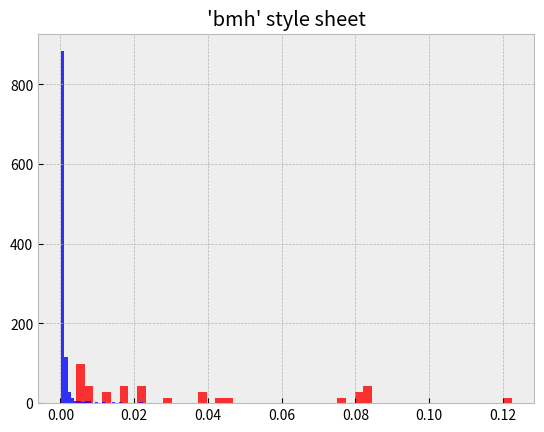

Write the Python code that produced this figure.
import matplotlib.pyplot as plt
import numpy as np
abnormal = {'_recallFundsFromVault': 1, 'emergencyCommit': 20, 'farm': 9, 'transfer': 9, '_borrowTokenAndUseFinal': 5,
            'claimRewardsForPools': 1, 'isPartitionStrategy': 1, 'init': 4, 'to call withdraw': 1,
            'withdrawInternal': 1,
            'deposit': 20, 'swapOut': 4, 'submit': 7, 'fees': 1, 'getImplementationHolder': 2, 'latestAnswer': 3,
            'buyJayWithERC721': 5, 'startBridgeTokensViaAnyswap': 10, 'swapIn ': 20, 'getReward': 18,
            'transferHunnyOwner': 3,
            'collectFees': 29, 'exchangeRateStored': 4, 'mint': 1, '__ERC20Burnable_init': 2, 'payBackInFull': 11,
            '_withdraw': 2, '_mintFee': 5, 'setTreasuryAddress': 19, 'withdrawNFT': 19}
normal = {'migrate': 11, 'setActiveVault': 10, 'logBytes6': 2, 'logBool': 1, 'distribute': 8, 'convert': 14,
          'logInt': 1,
          '_withdrawOne': 1, 'functionCall': 43, 'isContract': 234, '_functionCallWithValue': 3,
          '_callOptionalReturn': 180,
          'deposit': 113, 'protectedTokens': 1, 'mul': 941, 'setThreshold': 1, 'prepareMigration': 1, 'forceD': 1,
          'adjustPosition': 1,
          '_withdrawSome': 7, 'weightedApr': 1, 'aprAfterDeposit': 1, '_withdraw': 13, 'safeApprove': 12,
          'safeTransfer': 41,
          'withdrawUnderlying': 1, 'div': 508, 'allowance': 179, 'debtValToShare': 31, '_bankTotalEth': 1, 'sub': 1070,
          'add': 896, 'emergencyWithdraw': 1, 'underlyingBalanceStored': 1, 'withdraw': 170, 'hasAssets': 1, 'apr': 1,
          '_apr': 1, 'workFactor': 1, 'getInterestRate': 45, 'manualAllocation': 1, 'logBytes3': 1, 'logBytes11': 1,
          'logBytes': 1, 'logUint': 1, 'logBytes14': 1, 'log': 1, 'logBytes1': 1, 'setSentinel': 7,
          'burn': 119, 'getRoleMember': 15, 'burnFrom': 37, 'setCeiling': 5, 'stake': 15, 'lowerHasMinted': 1,
          'setTransmutationPeriod': 6, 'transmute': 6,
          'getRoleMemberCount': 6, 'swap': 352, 'checkTicks': 52, 'observe': 18, 'totalSupply': 418,
          'transfer': 332, 'transferFrom': 190, 'initialize': 499, 'transferOwnership': 65, 'getReserves': 324,
          'decimals': 181, '_burn': 119, '_mintFee': 94, '_transfer': 322, 'approve': 380, 'balanceOf': 226,
          'calculateInterestRates': 12, '_getOverallBorrowRate': 10, 'getAddress': 4, 'getPriceOracle': 3, 'admin': 381,
          'getSupplyData': 11, 'principalBalanceOf': 12, 'getUserStableRate': 20, 'getUserLastUpdated': 10,
          'batchBalanceOf': 3, 'borrow': 31, 'sendValue': 19, 'getReserveNormalizedVariableDebt': 3, 'flashLoan': 8,
          'getRevision': 26, 'mintToTreasury': 10, 'transferOnLiquidation': 32, '_updateAssetStateInternal': 6,
          'DISTRIBUTION_END': 2, '_updateUserAssetInternal': 3, 'setDistributionEnd': 2, '_getAssetIndex': 5,
          '_delegate': 444, '_implementation': 8, 'getMarketId': 3, '_approve': 77, 'name': 80, 'encode': 155,
          '_update': 86, 'voteAll': 41, 'unvoteAll': 2, 'vote': 41, 'mint': 270, '_execute': 1, 'unpause': 11,
          'pauseOrUnpause': 1, 'unvote': 2, 'withdrawTokenBySeason': 4, 'withdrawTokensBySeasons': 1,
          'withdrawTokensBySeason': 2, '_claimTokenBySeason': 2, 'claimTokensBySeason': 1, 'claimTokensBySeasons': 1,
          'withdrawTokenBySeasons': 2, 'curveToBDV': 3, 'bdv': 2, 'lusdToBDV': 1, '_deposit': 14,
          'claimAndDepositBeans': 1, 'claimAndWithdrawBeans': 1, 'claimAndWithdrawLP': 1, 'propose': 1,
          '_addReserves': 16, 'executeOperation': 1, 'redeemUnderlying': 18, 'safeRewardTransfer': 13,
          'functionCallWithValue': 155, 'updateRewardPerBlock': 1,
          'functionDelegateCall': 80, 'setNotPublic': 17, 'positionInfo': 43, '_addDebt': 51, 'requestFunds': 35,
          'withdrawAll': 58,
          'massUpdatePools': 156, '__Context_init_unchained': 51, 'pendingAlpaca': 51, 'totalLock': 51,
          'delegateBySig': 85,
          'decreaseAllowance': 89, '_msgSender': 273, '_fallback': 188, 'upgradeToAndCall': 34, 'isAuthorised': 8,
          'setPath': 9,
          'myBalance': 38, 'debtShareToVal': 38, 'stakedWantTokens': 1, 'acceptDebt': 35, 'getWrappedNativeAddr': 35,
          'getCashPrior': 49,
          'doTransferIn': 58, 'getBorrowRate': 30, 'delegateToViewAndReturn': 13, '_setInterestRateModel': 1,
          'delegateToViewImplementation': 46,
          'updateRewardToken': 20, 'setWhitelisted': 15, '_getReward': 14, 'unfrozenStakeTime': 8, 'earn': 3,
          'safeTransferETH': 46,
          'getAmountOut': 191, 'sync': 21, 'pairFor': 109, 'sortTokens': 108, '_swapSupportingFeeOnTransferTokens': 23,
          'safeTransferFrom': 131,
          'buyBack1': 1, 'setTreasury': 1, 'totalBalanceOf': 34, '_harvest': 29, 'set': 47, 'withdraw_fee': 1, 'cap': 2,
          'switchFund': 2,
          'beforeDeposit': 2, '_buyWantAndReinvest': 2, '__ERC20_init': 2, 'addNewCompound': 2, 'setVaultMaster': 1,
          'inCaseTokensGetStuck': 1,
          'harvestStrategy': 1, 'setInvestDisabled': 1, 'safeDecreaseAllowance': 40, '_beforeTokenTransfer': 83,
          'setUnirouter': 2, 'earnExtra': 1,
          'harvest': 53, 'getName': 1, 'setStrategist': 1, 'create': 7, 'negative': 6, 'equals': 3, 'logCall': 3,
          'fetchPrice': 8,
          'getPartialRoundUp': 2, 'zeroWei': 6, 'available': 61, 'callOptionalReturn': 46, 'mod': 17,
          'setEarnLowerlimit': 15,
          'balanceOfeCRV': 13, 'withdrawAllETH': 6, 'delStrategy': 3, '': 11, '_mint': 167, 'parseLiquidateArgs': 2,
          '_updateMarket': 2,
          'getIndex': 5, 'addMarket': 5, 'transferOut': 6, '_runPreprocessing': 6, 'exchange': 12, 'that': 10,
          'getNewParAndDeltaWeiForLiquidation': 6, 'to128': 6, 'getStatus': 13, 'to96': 6, 'getPrice': 20,
          'of the utilization ': 19,
          'lastTimeRewardApplicable': 41, 'rewardPerToken': 62, 'stakeWithPermit': 26, '_moveDelegates': 84,
          'safe32': 54,
          'getDepositAmountForBorrow': 17, 'checkpointPrice': 17, '_updateCheckpoints': 10, 'getLoanParamsList': 17,
          'borrowInterestRate': 17, '_getAllInterest': 40, '_nextBorrowInterestRate2': 9, 'claimRewards': 36,
          'getUserLoans': 17,
          'getBorrowAmountForDeposit': 13, 'decreaseApproval': 7, 'vaultTransfer': 9, 'vaultEtherWithdraw': 8,
          '_payBorrowingFee': 8,
          'divCeil': 9, '_payInterest': 8, 'withdrawCollateral': 8, '_adjustValue': 7, '_burnToken': 16,
          '_getInterestRateAndBorrowAmount': 1,
          '_swapsCall_internal': 1, 'getBorrowAmountByParams': 1, '_finalizeOpen': 1, 'getCurrentMargin': 1,
          'queryRate': 19, '_queryRateCall': 19,
          '_queryRate': 19, 'shouldLiquidate': 19, 'aggregator': 27, 'latestAnswer': 127, 'setDecimals': 19,
          'getBorrowAmount': 1,
          '_getBorrowingFee': 1, '_settleFeeRewardForInterestExpense': 1, 'checkPriceDisagreement': 1, 'queryReturn': 1,
          '_initializeInterest': 1, '_payLendingFee': 1, '_setDelegatedManager': 1, 'addBytes32': 1,
          '_verifyTransfers': 6,
          'mintWithEther': 2, 'addCheckpoint': 1, '_getBlockNumber': 1, 'getValueAt': 1, '_settleInterest': 1,
          '_avgBorrowInterestRate': 1, '_getMarginBorrowAmountAndRate': 1, '_gasUsed': 1, 'stringify': 5,
          'getIsClosing': 5, 'getLiquidationSpreadForPair': 5, 'getPartial': 5, 'burnToEther': 2,
          'positionTokenPrice': 3,
          'normalize': 3, 'mintWithToken': 4, '_triggerPosition': 3, 'getMaxEscrowAmount': 21,
          'marginTradeFromDeposit': 3,
          '_getInterestRateAndAmount2': 3, 'getLeverageList': 23, 'withdrawToken': 27, '_protocolInterestRate': 5,
          '_totalAssetSupply': 7, 'depositCollateralToLoan': 3, 'mulScalarTruncate': 17, 'addUInt': 20, 'mulExp3': 3,
          'truncate': 18, 'mulScalar': 20, 'mulUInt': 20, 'mulScalarTruncateAddUInt': 17, 'mulExp': 1, 'divUInt': 23,
          'getExp': 19, 'subUInt': 18, 'addThenSubUInt': 16, 'divScalar': 3, 'getUtilizationAndAnnualBorrowRate': 3,
          'addExp': 6, 'getUtilizationRate': 3, 'divScalarByExp': 13, 'divScalarByExpTruncate': 14, 'invest': 4,
          'balanceAave': 6, '_balanceDydx': 6, 'balanceCompoundInToken': 22, 'burnOnLiquidation': 22, 'isActive': 4,
          '_getBorrowAmountAndRate': 2, 'getOrdersInfoRespectingBalancesAndAllowances': 2, 'universalTransfer': 7,
          '_handleFees': 2, 'universalTransferFrom': 2, 'externalCall': 2, 'universalBalanceOf': 1, '_swap': 134,
          'returns false is an externally-owned account ': 1, '_getTokens': 1, 'calculateOasisReturn': 1,
          'chaiToDai': 1, 'underlyingAssetAddress': 1, '_getInterestRateAndAmount': 2, '_mintToken': 4,
          'updatePrice': 8, 'claimEther': 2, 'burnToToken': 1, 'supplyFulcrum': 2, 'balanceFulcrumInToken': 2,
          '_balanceCompoundInToken': 2, 'upgradeTo': 15, 'cumulateBalanceInternal': 16, '_withdrawSomeFulcrum': 2,
          'rebalanceStableBorrowRate': 2, 'calculateAvailableCollateralToLiquidate': 2, 'isTransferAllowed': 2,
          'balanceDecreaseAllowed': 3, 'backing transfer': 2, 'repayBorrow': 29, 'delegateToImplementation': 12,
          'delegateTo': 7, '_getLowUtilBaseRate': 1, '_withdrawAave': 10, 'balance': 20, 'balanceDydx': 10,
          'getAaveCore': 10, 'getAave': 10, 'balanceCompound': 10, 'approveToken': 10, 'claimToken': 1,
          'updatePool': 51, '_claimCoverRewards': 1, '_safeTransfer': 21, 'updatePools': 1, 'discountedSwap': 7,
          '_toHex': 7, '_emitSwapped': 5, 'swapExactTokensForETH': 46, 'getAmountsOut': 78,
          'setInterfaceImplementer': 1, '_removeTokenFromPartition': 1, 'totalPartitions': 1,
          '_transferByDefaultPartition': 1, '_removePartitionFromTotalPartitions': 1, 'symbol': 34, 'mintInternal': 6,
          'repayBorrowBehalf': 23, 'redeemInternal': 9, 'getCash': 13, 'getAccountSnapshot': 9, 'flashFee': 13,
          'seizeInternal': 1, 'liquidateBorrowInternal': 1, 'redeemUnderlyingInternal': 4,
          'borrowBalanceStoredInternal': 18, 'exchangeRateStoredInternal': 33, 'exchangeRateCurrent': 37,
          'accrueInterest': 3, 'liquidateBorrow': 21, 'mintFresh': 18, 'getCTokenBalanceInternal': 19,
          'setAccessController': 13, 'proposeFeed': 13, 'getAccessController': 13, 'getRoundFeed': 13,
          '_transferOwnership': 16, 'typeAndVersion': 13, 'description': 94, 'unregisterCollateral': 24,
          '_isOperator': 1, 'initializeAccountCollateralTokens': 15, 'borrowInternal': 4, 'borrowBalanceStored': 19,
          'liquidateBorrowFresh': 15, 'doTransferOut': 54, 'balanceOfUnderlying': 4, 'transferTokens': 47,
          'setManager': 3, 'getCashOnChain': 5, 'redeem': 15, 'registerCollateral': 1, '_admin': 3, '_willFallback': 3,
          'redeemFresh': 5, 'balanceOfPool': 3, 'balanceOfWant': 3, '_moveDelegatesByType': 6,
          '_getDelegationDataByType': 6, '_becomeImplementation': 5, '_resignImplementation': 3,
          'supplyRatePerBlock': 15, '_domainSeparator': 1, 'gulp': 2, 'repayBorrowFresh': 1, '_transferTokens': 7,
          'safe96': 7, 'add96': 7, 'freeFromUpTo': 3, 'computeAddress2': 3, 'sellQuote': 8, 'getBaseInput': 30,
          '_twapUpdate': 12, '_RAboveSellQuoteToken': 34, '_sync': 16, 'sellQuoteToken': 30, '_pause': 37,
          '_setupDecimals': 76, 'getFeeRate': 46, '_SolveQuadraticFunctionForTrade': 15, '_RAboveSellBaseToken': 14,
          '_SolveQuadraticFunctionForTarget': 24, 'mulCeil': 23, 'dodoSwapV1': 12, 'dodoSwapV2TokenToToken': 10,
          'DPPFlashLoanCall': 22, '_GeneralIntegrate': 9, '_RBelowSellBaseToken': 9, 'sellBaseToken': 10,
          'claimTokens': 12, 'lockSetProxy': 12, 'sellBase': 13, '_mintRewards': 3, 'getBalanceForRemoval': 9,
          'tokens': 6, 'getTokens': 6, '_doTransfers': 3, '_getReturn': 3, 'addLiquidity': 99, 'doConvert': 2,
          'dispatchTokenRateUpdateEvents': 2, 'dispatchConversionEvent': 2, 'syncReserveBalances': 2,
          'setReserveBalances': 2, 'encodeReserveBalances': 2, 'encodeReserveBalance': 2, 'calculateFee': 2,
          'fundSupplyAmount': 2, 'crossReserveTargetAmount': 2, 'reserveBalances': 3, 'getReturn': 2,
          'decodeReserveBalance': 2, 'decodeReserveBalances': 2, 'updateRecentAverageRate': 2,
          'calcRecentAverageRate': 2, 'encodeAverageRateInfo': 1, 'roundDiv': 1, 'accurateRatio': 1,
          'normalizedRatio': 1, 'reducedRatio': 1, 'time': 2, 'decodeAverageRateD': 2, 'decodeAverageRateN': 2,
          'decodeAverageRateT': 2, '_validReserve': 2, 'addressOf': 2, '_only': 2, 'acceptTokenOwnership': 2,
          '_protected': 2, 'isV28OrHigher': 2, 'connectorTokens': 1, 'getAmountIn': 36, 'quote': 29, 'getAmountsIn': 8,
          'swapExactTokensForTokens': 37, '_revertWithData': 7, 'transformERC20': 3, '_transformERC20Private': 3,
          'getQuoteSigner': 3, '_executeTransformation': 3, 'getTransformWallet': 3, 'getFunctionImplementation': 3,
          'transform': 6, 'safeDiv': 3, 'getTransformerDeployer': 3, '_fillBridgeOrder': 3, 'trade': 3,
          '_computeTakerTokenFillAmount': 3, 'createTransformWallet': 3, 'swapTokensForExactTokens': 20,
          'externalSwap': 1, 'universalApproveMax': 1, 'mixSwap': 2, 'withdrawBaseTo': 1, 'querySellBaseToken': 1,
          'divFloor': 1, 'getOraclePrice': 1, '_ROneBuyBaseToken': 1, '_RAboveBackToOne': 1, 'bid': 2, 'token0': 2,
          'delegate': 71, 'removeLiquidityETH': 2, 'removeLiquidity': 28, 'sqrt': 94, 'safeTokenTransfer': 23,
          'setNervePerBlock': 23, 'poolLength': 23, 'chargeFees': 23, 'whitelistVault': 23, 'leave': 23, 'enter': 42,
          'setStrategy': 23, 'setConvertStrat': 23, 'claim': 10, 'getMultiplier': 24, '_addLiquidity': 48,
          'setBuybackStrat': 3, 'getA': 2, 'to call withdraw': 2, 'getAPrecise': 2, 'updateUserWithdrawFee': 1,
          'calculateWithdrawOneToken': 1, 'calculateWithdrawOneTokenDY': 1, 'within1': 1, '_difference': 1, 'getYD': 1,
          'getD': 1, '_xp': 1, '_getAPrecise': 1, 'difference': 1, 'calculateTokenAmount': 1, 'depositAll': 11,
          'reflectionFromToken': 12, '_getTValues': 12, '_getRValues': 12, 'init': 7, '_transferToExcluded': 12,
          '_transferBothExcluded': 12, '_reflectFee': 12, 'includeAccount': 7, '_transferStandard': 1,
          'initializeMigrate': 1, 'badd': 12, 'bsub': 12, 'bsubSign': 13, 'getSpotPrice': 1, 'BUY': 5, 'bdiv': 11,
          'bmul': 33, 'calcOutGivenIn': 11, 'bpowi': 12, 'btoi': 13, 'bfloor': 11, 'bpow': 12, 'SELL': 6,
          'redeemPackage': 3, '_issueSharesForAmount': 5, 'getUsersYieldAmount': 1, 'getFee': 1,
          'setMinAmountForSwap': 3, 'getReservesList': 1, 'transferUnderlyingTo': 1, 'handleAction': 1, 'addPool': 1,
          '_updateEmissions': 1, '_updatePool': 1, 'UNDERLYING_ASSET_ADDRESS': 1, 'implementation': 6,
          'variableRateSlope1': 1, '_getLendingPool': 1, 'MAX_NUMBER_RESERVES': 1, 'liquidationCall': 1,
          'getUserConfiguration': 1, 'repay': 11, '_onlyLendingPoolConfigurator': 1, 'validateDeposit': 1,
          'validateSetUseReserveAsCollateral': 1, 'validateWithdraw': 1, 'setReserveInterestRateStrategyAddress': 1,
          'getConfiguration': 1, 'getRewardForDuration': 62, 'earned': 20, 'setDepositContract': 1, 'owner': 64,
          'get_lp_token': 1, 'withdrawLUSD': 1, 'openTrove': 1, 'sendToPool': 1, 'increaseLUSDDebt': 1,
          'setAddresses': 2, '_requireCallerIsBOorTroveMorSP': 1, '_checkRole': 1, 'initializeERC20': 1,
          '_closeTrove': 1, 'getBorrowingFeeWithDecay': 1, 'reInsert': 1, '_insert': 1, 'findInsertPosition': 1,
          '_descendList': 1, 'getPrev': 1, 'getTroveStake': 1, 'updateTroveRewardSnapshots': 1,
          'validInsertPosition': 1, 'contains': 1, 'insert': 1, 'getEntireDebtAndColl': 1, 'removeStake': 1,
          '_requireAmountGreaterThanZero': 1, '_applyPendingRewards': 1, 'getTroveStatus': 1, '_requireTCRoverMCR': 1,
          '_requireTroveisActive': 1, '_getNewTroveAmounts': 1, '_requireICRisAboveMCR': 1, 'claimCollateral': 1,
          'setFund': 1, 'sendToFund': 1, '_requireCallerIsTroveManager': 1, 'withdrawColl': 1, '_calcRedemptionRate': 1,
          'getRedemptionRate': 1, 'getBorrowingRate': 1, 'getBorrowingFee': 1, 'getBorrowingRateWithDecay': 1,
          'getRedemptionFeeWithDecay': 1, '_requireValidLUSDRepayment': 1, 'fetchPriceWithoutUMB': 1,
          '_scalePriceByDigits': 1, 'getAddressByString': 1, 'stringToBytes32': 1, '_fetchUMBPrice': 1, 'getFund': 1,
          'getAllowMinting': 1, '_withdrawLUSD': 1, '_setAdmin': 14, 'subExp': 3, 'totalBorrowsCurrent': 3,
          'mintAllowed': 19, 'claimFortress': 1, 'mul_': 8, 'sub_': 5, 'add_': 3, 'updateFortressSupplyIndex': 1,
          'div_': 2, 'lessThanOrEqualExp': 1, '_setFAIMintRate': 1, 'seizeVerify': 1, 'failOpaque': 1,
          'price1CumulativeLast': 1, 'configDigestFromConfigData': 32, 'transferVerify': 2, 'utilizationRate': 5,
          'addToMarketInternal': 3, '_become': 1, 'borrowAllowed': 25, '_addMarketInternal': 1, 'isForeign': 7,
          'execute': 1, 'votingPeriod': 1, 'executeTransaction': 3, 'liquidateCalculateSeizeTokens': 2, 'getReceipt': 1,
          'queueTransaction': 1, 'quorumVotes': 1, 'getStrikeFee': 3, 'fees': 1, 'shareOf': 15, 'availableBalance': 8,
          'getHegicFee': 9, 'setImpliedVolRate': 9, 'exercise': 7, 'sub96': 5, 'swapTokensForExactETH': 81,
          'calcPoolInGivenSingleOut': 2, 'setController': 32, '_writeCheckpoint': 17, 'setSwapFee': 9,
          'setExitFeeRecipient': 14, 'joinswapPoolAmountOut': 16, 'setMinimumBalance': 14, 'exitPool': 14,
          'bpowApprox': 3, 'deployProxyManyToOne': 2, 'getPremiumPercent': 2, 'getMinimumBalance': 2,
          'approveDeployer': 2, 'getPriceObservationInWindow': 2, 'canUpdatePrice': 2, 'computeTwoWayAveragePrice': 2,
          'canUpdatePrices': 2, 'updatePrices': 6, '_getTwoWayPrice': 2, '_getEthPrice': 2, '_getTokenPrice': 2,
          'configure': 3, '_initializeToken': 9, 'computeProxyAddressManyToOne': 1, 'calcPoolOutGivenSingleIn': 1,
          'reindexTokens': 1, 'reweighTokens': 1, 'computeAverageMarketCap': 1, 'getTokenRecord': 1,
          'computeTwoWayAveragePrices': 1, 'computeAverageEthPrices': 1, 'setImplementationAddressManyToOne': 1,
          'totalSupplyAt': 3, '_updateAccountSnapshot': 3, 'calcSingleInGivenPoolOut': 3, 'OnlyOwnerError': 1,
          'fillRfqOrder': 2, 'fillOrKillRfqOrder': 1, 'transferProtocolFeesForPools': 1,
          'delegatecallMigrateFunction': 1, 'signature `Error': 1, 'batch': 1, '_getRevertMsg': 1,
          'swapExactETHForTokensAndMint': 2, 'setPendingOperator': 1, 'addMinter': 1, 'mul_ScalarTruncateAddUInt': 1,
          'removeFixedPrice': 3, 'repayBorrowInternal': 1, 'getBlockNumber': 14, '_queueOrRevert': 2, '_get': 6,
          'min': 3, 'lessThanExp': 2, 'getActions': 2, 'maxFlashLoan': 1, 'removeFeed': 1, 'changeOwner': 1,
          'buyERC721': 12, 'setPaused': 8, 'canPerform': 5, 'flipSaleStarted': 1, 'supportsInterface': 31,
          'contractURI': 1, '_checkSaleAllowed': 1, '_safeMint': 1, '_baseURI': 7, 'getApproved': 10,
          '_addTokenToOwnerEnumeration': 4, 'tokenURI': 17, '_afterTokenTransfer': 1, '_add': 5, 'at': 5, '_tryGet': 5,
          'baseURI': 4, '_numberBurned': 1, '_exists': 1, 'flipPresaleState': 1, 'withdrawPartial': 2, 'mintDuck': 1,
          'walletOfOwner': 2, 'toString': 1, 'setPreSaleWhitelist': 1, 'setBaseURI': 2, 'setWhitelistPrices': 1,
          'isApprovedForAll': 1, 'tokenByIndex': 2, 'setNotRevealedURI': 1, 'setApprovalForAll': 2, 'getBaseURI': 1,
          'price': 2, 'ownerOf': 10, 'setCost': 1, 'setContractURIHash': 2, 'renounceOwnership': 12,
          'setCustomDescription ': 1, 'addHead': 1, 'setSeeder': 1, 'setPreviewURI': 2,
          'swapAndStartBridgeTokensViaAnyswap': 17, '_startBridge': 28, 'sellToUniswap': 3, 'performSimpleSwap': 4,
          'takeFeeAndTransferTokens': 4, 'ethAddress': 4, 'functionStaticCall': 7, 'transferTokensFromProxy': 4,
          'buyOnUniswapV2ForkWithPermit': 1, 'getReservesByPair': 1, 'safeIncreaseAllowance': 1, 'activateFailover': 1,
          'rescueFunds': 1, 'uniApprove': 1, 'callBytes': 1, 'setWhitelist': 94, 'teamMint': 1, 'setOwner ': 1,
          'getCurrentVotes': 30, 'merlinPerProfitBNB': 64, '__Base_init': 26, '__PausableUpgradeable_init': 33,
          '__WhitelistUpgradeable_init': 68, 'performanceFee': 30, '_transferAsset': 30,
          'setWithdrawalFeeFreePeriod': 60, 'transferMerlinOwner': 30, 'setBuybacker': 30, 'withdrawalFee': 30,
          'amountMerlinToMint': 26, 'setCallerOk': 30, 'setWorkers': 30, 'sharesOf': 33, 'principalOf': 33,
          'setRewardsToken': 30, 'profitOf': 30, 'getMinter': 30, 'routePair': 30, 'setNotFlip': 30,
          '_zapAssetsToMerlin': 30, 'mintGov': 30, 'setStakePermission': 30, 'latestRoundData': 37, 'addPhase': 38,
          'pricesInUSD': 30, 'getReward': 71, 'isWhitelist': 56, '__Ownable_init': 42, 'token1': 28, 'depositedAt': 28,
          'WITHDRAWAL_FEE_FREE_PERIOD': 28, 'swapOut ': 2, '_internalRebalance': 12, 'addLiquidityETH ': 18,
          'swapTokenForExactToken': 27, 'mint ': 45, 'snapshot': 19, 'withdrawWETH': 20, 'addSpecialToken ': 25,
          'setTokenStatus ': 27, 'listNewToken ': 20, 'removeLiquidityETH ': 21, 'directSwapAllowed': 2,
          'swapTokenForExactETH': 13, 'addLiquidityPair ': 3, 'setURI': 7, 'liquidityLastAddedOf': 3, 'burn ': 10,
          '__ERC1155_init': 3, 'removeLiquidity ': 5, '_removeLiquidity ': 5, 'safeTransferERC20Token': 5,
          '_getAvgPrice ': 5, 'totalSupplyOf': 6, 'swapExactTokenForETH': 1, '_getNewPrice ': 2, '_createPool ': 1,
          'mint_approved': 7, 'setAllowed': 6, 'reserveMintCards': 6, 'setTransferLock': 6, '_mintCards': 6,
          'setPreRevealURI': 6, '_mintPayable': 6, 'setWallets': 1, 'setup': 1, 'checkSaleIsActive': 1,
          'setMaxPerSaleMint': 1, 'setSaleDates': 1, '_split': 3, 'querySellQuote': 4, '_setReserve': 4,
          'swapExactBNBForTokensSupportingFeeOnTransferTokens': 1, 'claimSpecialReserveFundBatch': 1,
          'undistributedFees': 1, 'pause': 27, 'updateVesters': 1, 'getOwner': 2, 'vestingNonces': 1,
          'getEquivalentAmount': 20, 'withdrawAndGetReward': 20, 'balanceOfRewardEquivalent': 20, 'CPClaimBidCall': 4,
          'reset': 4, 'lastUpdateTimestamp': 34, 'delegates': 1, 'setOracle': 1, 'setMinter': 2, 'cakePriceInBNB': 1,
          '_apy': 1, 'setHunnyPerProfitBNB': 1, 'MINIMUM_LIQUIDITY': 1, 'hunnyBNBFlipToken': 1, 'flipPriceInUSD': 1,
          'tvl': 2, 'apy': 1, 'tvlStaking': 1, 'tvlInBNB': 2, 'rayMul': 1, 'percentMul': 1, 'rayDiv': 1, 'wadToRay': 1,
          'uniswapV3MintCallback': 32, 'uniswapV3SwapCallback': 17, 'collectProtocolFees': 32, '_balance0': 32,
          'position': 32, 'current': 32, 'collect': 24, '_modifyPosition': 24, '_updatePosition': 24, 'compute': 32,
          'balance1': 17, 'divRoundingUp': 23, 'getLiquidityForAmount0': 23, 'getLiquidityForAmounts': 23,
          'getSqrtRatioAtTick': 23, 'checkDeviation': 23, 'amountsDirection': 23, 'increaseAllowance': 8, 'permit': 8,
          'getPositionTicks': 3, 'positionLiquidity': 3, 'getTickAtSqrtRatio': 3, 'add160': 3,
          'getAmount0ForLiquidity': 3, 'getAmountsForLiquidity': 3, 'amountsForTicks': 3, 'burnExactLiquidity': 3,
          'removeLiquidityWithPermit': 25, 'exchangeRateStored': 33, 'WETH': 7, 'swapETHForExactTokens': 25,
          'swapExactTokensForTokensSupportingFeeOnTransferTokens': 25, 'underlyingBalanceInModel': 25,
          'borrowRatePerBlock': 25, 'seize': 21, 'borrowBalanceCurrent': 2, 'removeLiquidityETHWithPermit': 6,
          'factory': 25, 'isEntered': 38, 'modelAddress': 19, 'craftingSaver': 36, 'addDeposit': 19, 'withdrawable': 38,
          'setVariable': 19, 'pow': 19, 'calculate': 19, 'claimPunk': 38, 'updateGovenance': 19, 'unstaking': 19,
          'addForge': 19, 'initializePunkReward': 19, 'start': 19, 'countByAccount': 19, 'initializeForge': 19,
          'setAdmin': 24, 'issue': 19, 'addRelayer': 21, 'depositETH': 30, 'voteProposal': 5, 'executeProposal': 5,
          'totalRelayers': 5, '_relayerBit': 5, 'changeFeeDivisor': 1, 'changeRebalalncerDivisor': 1, 'unlockFNFT': 12,
          'withdrawFNFT': 4, 'createFNFT': 9, 'mintBatch': 10, 'getBalance': 4, 'setDex': 11, 'mapFNFTToToken': 5,
          'removeFNFT': 5, 'updateBalance': 4, 'setTokenVault': 4, 'depositAdditionalToFNFT': 4, 'setLockManager': 5,
          'getAddressesProvider': 4, 'getRoleAdmin': 4, 'getNextId': 5, 'burnBatch': 11, 'pointFNFTToLock': 5,
          'mintAddressLock': 2, 'mintTimeLock': 1, 'uri': 2, 'hasRole': 4, 'setClaim': 1, 'mintValueLock': 2,
          'depositToken': 1, '_revokeRole': 2, 'getLock': 1, 'cloneFNFTConfig': 4, 'receiveRevestOutput': 3,
          'getAddressRegistry': 12, 'stakeLPTokens': 3, 'stakeBasicTokens': 3, 'config': 3, 'receiveFee': 3,
          'updateBasicShares': 2, 'getRewards': 9, 'claimRewardsForToken': 9, 'manualMapWethBasic': 9,
          'getAllocPoint': 9, 'setLPGlobalMul': 18, 'setStakingContract': 9, 'setAddressRegistry': 3,
          'getDisplayValues': 3, 'getWindow': 3, 'fnftIdToLock': 3, 'updateLPShares': 1, 'liquidateBorrowAllowed': 1,
          '_setPriceOracle': 1, 'enterMarkets': 3, 'getAssetsIn': 1, 'setOracleData': 1,
          'getHypotheticalAccountLiquidityInternal': 1, 'sweepToken': 1, 'distributeSupplierRifi': 1,
          'updateRifiSupplyIndex': 1, 'updateJumpRateModel': 6, 'claimRifi': 1, 'selfPermitAllowed': 2, 'selfPermit': 4,
          'selfPermitAllowedIfNecessary': 2, 'selfPermitIfNecessary': 4, 'deferLiquidityCheck': 2, 'liquidity': 4,
          'computeLiquidityRaw': 2, 'computeUniswapPoolAddress': 2, 'observations': 2, 'encodeAmount': 2,
          'debtAllowance': 2, 'loadAssetCache': 2, 'doExitMarket': 2, 'getEnteredMarketsArray': 2, 'getSubAccount': 2,
          'doEnterMarket': 2, 'loadAssetCacheRO': 2, 'CALLER': 4, 'approveDebt': 2, 'moduleIdToProxy': 2, 'tryMul': 45,
          'tryAdd': 24, 'tryDiv': 13, '__ERC20Burnable_init_unchained': 13, 'totalSupplyExact': 2, 'logAssetStatus': 2,
          'beforeTokenTransfer': 3, '_verifyCallResult': 6, '__ERC20Burnable_init': 5, 'revokeRole': 2,
          'renounceRole': 2, 'lend': 2, 'withdrawTokens': 1, 'computeSwap': 1, '_invariant': 2, '_solveInvariant': 1,
          '_getReserves': 3, 'mulRatioTruncateCeil': 2, 'max': 2, 'proposedGetRoundData': 2, 'getRoundData': 4,
          'addPhaseIds': 2, 'parseIds': 2, '_hasApprovedRelayer': 1, '_onJoinPool': 2, '_onSwapGivenIn': 4,
          'stopAmplificationParameterUpdate': 2, '_onSwapGivenOut': 1, '_isOwnerOnlyAction': 1,
          '_setAmplificationData': 1, '_updateInvariantAfterExit': 1, '_mpMint': 1, '_withdrawTokens': 1,
          '_depositTokens': 1, 'computeMintMulti': 1, '_computeMintOutput': 2, '_inBounds': 1, 'computePrice': 1,
          'computeMint': 1, 'tryMod': 1, '_transferOut': 26, 'take': 26, '_transferETH': 11, '_transferInETH': 1,
          'allPairsLength': 1, 'setFreezer': 1, 'desiredLiquidity': 1, '_transferIn': 15, 'beforeTransfer': 1,
          'afterApprove': 1, 'acceptAdmin': 2, 'payBackInFull': 11, 'getStrategyCount': 11, 'setStrategies': 11,
          'getPendingReward': 11, 'getValuePerShare': 11, 'getLoanCreator': 26, 'getLoanListLength': 15,
          'setPoolInfo': 1, 'transferByBank': 1, 'getLoanMinimumLTV': 1, 'changeRateAndLTV': 1, 'totalFees': 1,
          'excludeFromVip': 1, 'includeInVip': 1, '_setTreasuryData': 1, 'getAllMarkets': 1, '_setComptrollerLens': 1,
          'seizeAllowed': 1, 'getHypotheticalAccountLiquidity': 1, 'redeemAllowedInternal': 1, 'repayBorrowAllowed': 6,
          'ensureNonzeroAddress': 1, 'updateVenusSupplyIndex': 1, 'setSwapTokensAtAmount': 16,
          'swapAndLiquifyStepv1': 1, 'swapTokensForOther': 16, 'swapAndLiquify': 1, 'version': 4, 'bridgeFor': 11,
          'setRebasesPaused': 1, "'f": 1, 'setRewardsDuration': 1, 'notifyRewardAmount': 1, 'finishFarming': 1,
          'lastUpdateTime': 1, 'setupSRads': 1, 'isSRads': 1, 'balanceOfAt': 7, 'getNonce': 9, 'instanceCount': 9,
          'trySub': 8, 'getBalanceDelegated': 2, 'calculateNftID': 1, 'delegatedTransferERC20': 1, 'burnRate': 21,
          'pendingBorrowInterest': 14, '_accrueAccountDebt': 8, 'tokenPrice': 14, 'pendingSupplyInterest': 8,
          'selfBurn': 8, '_accrueAccountSupply': 2, '_accrueAccountInterest': 14, '_validateToken': 8,
          '_checkOracleSupport': 8, 'repayAll': 14, '_borrow': 14, 'borrowBalance': 14, 'liquidateAccount': 14,
          '_accrueInterest': 14, 'withdrawBorrow': 2, 'safeRewardTokenTransfer': 2, 'feeRecipient': 6,
          '_convertTokenValues': 6, 'tokenSupported': 12, '_supplyBalance': 6, 'mintVerify': 27, 'setPendingAdmin': 33,
          'redeemVerify': 27, 'onERC721Received': 16, 'notifyRepayBorrow': 16, 'getCollateralStateSupportPools': 16,
          'getBorrowApy': 16, 'orderLiquidated': 16, 'borrowVerify': 11, 'getBorrowed': 16, 'redeemAllowed': 11,
          'setFeedPriceAddressMap': 11, 'getPendingAmountOfBorrow': 15, 'onERC1155Received': 16, 'transferAllowed': 2,
          'pledge721': 11, 'tokenOfOwnerByIndex': 2, 'repayBorrowVerify': 5, 'lockContract': 12, 'mintTransfer': 6,
          'setRandomizerAddress': 11, '_setTokenURI': 6, 'numberMinted': 6, 'publicSaleMint': 6,
          'setAuctionSaleStartTime': 6, 'getAuctionPrice': 6, 'refundIfOver': 3, 'allowlistMint': 3}
sum = 0
abnsum = 0
nsum = 0
abfunctionfrequencylist1 = []
nfunctionfrequencylist1 = []
abfunctionfrequencylist2 = []
nfunctionfrequencylist2 = []
for x in abnormal.values():
    sum += x
    abnsum += x
for x in normal.values():
    sum += x
    nsum += x
for x in abnormal.values():
    abfunctionfrequencylist1.append(x / abnsum)
    abfunctionfrequencylist2.append(x / sum)
for x in normal.values():
    nfunctionfrequencylist1.append(x / nsum)
    nfunctionfrequencylist2.append(x / sum)
ablist=dict(zip(abfunctionfrequencylist1,abfunctionfrequencylist2))
nlist=dict(zip(nfunctionfrequencylist1,nfunctionfrequencylist2))

plt.style.use('bmh')


def plot_beta_hist(ax, data,label, color):
    ax.hist(np.array(data),
            histtype="stepfilled", bins=50, alpha=0.8, density=True,label=label, color=color)


fig, ax = plt.subplots()
plot_beta_hist(ax,abfunctionfrequencylist1,'Abnormal Functions', 'red')
plot_beta_hist(ax,nfunctionfrequencylist1,'Normal Functions', 'blue')

ax.set_title("'bmh' style sheet")

plt.show()